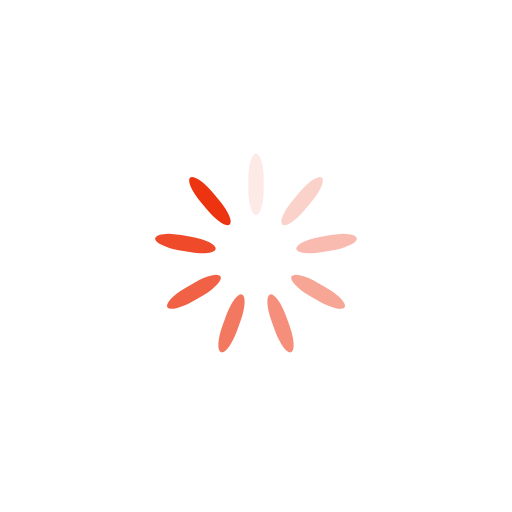
t = 0.00 s
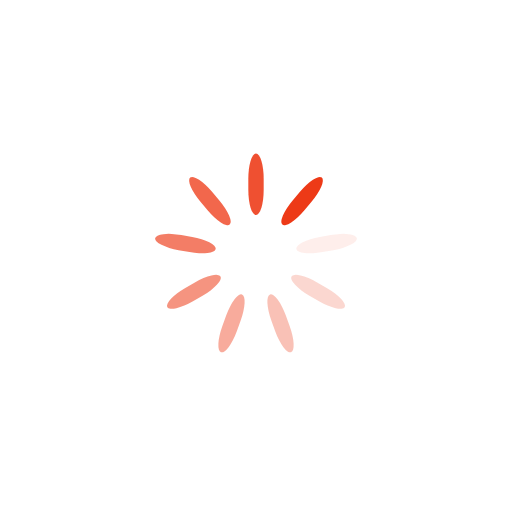
t = 0.25 s
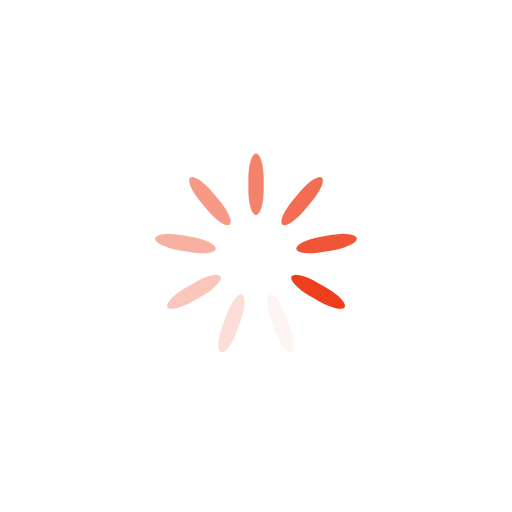
t = 0.50 s
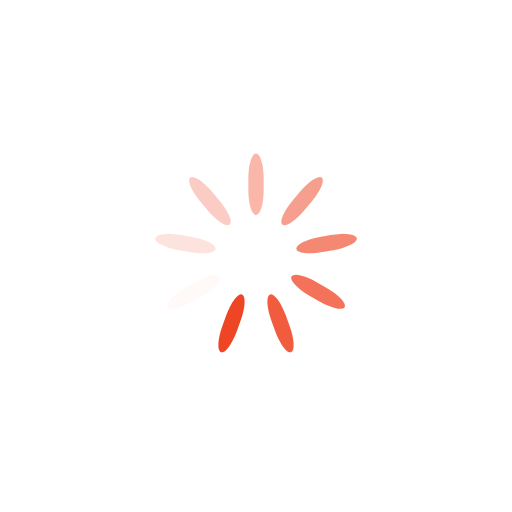
t = 0.75 s

The animated SVG that drew these frames (rendered in a browser with its animation timeline set to each time). Animation: 9 SMIL elements (animate=9); one cycle of 1.00 s, repeats indefinitely.

<?xml version="1.0" encoding="utf-8"?>
<svg xmlns="http://www.w3.org/2000/svg" xmlns:xlink="http://www.w3.org/1999/xlink" style="margin: auto; background: none; display: block; shape-rendering: auto;" width="300px" height="300px" viewBox="0 0 100 100" preserveAspectRatio="xMidYMid">
<g transform="rotate(0 50 50)">
  <rect x="48.5" y="30" rx="1.5" ry="4.92" width="3" height="12" fill="#ed3410">
    <animate attributeName="opacity" values="1;0" keyTimes="0;1" dur="1s" begin="-0.8888888888888888s" repeatCount="indefinite"></animate>
  </rect>
</g><g transform="rotate(40 50 50)">
  <rect x="48.5" y="30" rx="1.5" ry="4.92" width="3" height="12" fill="#ed3410">
    <animate attributeName="opacity" values="1;0" keyTimes="0;1" dur="1s" begin="-0.7777777777777778s" repeatCount="indefinite"></animate>
  </rect>
</g><g transform="rotate(80 50 50)">
  <rect x="48.5" y="30" rx="1.5" ry="4.92" width="3" height="12" fill="#ed3410">
    <animate attributeName="opacity" values="1;0" keyTimes="0;1" dur="1s" begin="-0.6666666666666666s" repeatCount="indefinite"></animate>
  </rect>
</g><g transform="rotate(120 50 50)">
  <rect x="48.5" y="30" rx="1.5" ry="4.92" width="3" height="12" fill="#ed3410">
    <animate attributeName="opacity" values="1;0" keyTimes="0;1" dur="1s" begin="-0.5555555555555556s" repeatCount="indefinite"></animate>
  </rect>
</g><g transform="rotate(160 50 50)">
  <rect x="48.5" y="30" rx="1.5" ry="4.92" width="3" height="12" fill="#ed3410">
    <animate attributeName="opacity" values="1;0" keyTimes="0;1" dur="1s" begin="-0.4444444444444444s" repeatCount="indefinite"></animate>
  </rect>
</g><g transform="rotate(200 50 50)">
  <rect x="48.5" y="30" rx="1.5" ry="4.92" width="3" height="12" fill="#ed3410">
    <animate attributeName="opacity" values="1;0" keyTimes="0;1" dur="1s" begin="-0.3333333333333333s" repeatCount="indefinite"></animate>
  </rect>
</g><g transform="rotate(240 50 50)">
  <rect x="48.5" y="30" rx="1.5" ry="4.92" width="3" height="12" fill="#ed3410">
    <animate attributeName="opacity" values="1;0" keyTimes="0;1" dur="1s" begin="-0.2222222222222222s" repeatCount="indefinite"></animate>
  </rect>
</g><g transform="rotate(280 50 50)">
  <rect x="48.5" y="30" rx="1.5" ry="4.92" width="3" height="12" fill="#ed3410">
    <animate attributeName="opacity" values="1;0" keyTimes="0;1" dur="1s" begin="-0.1111111111111111s" repeatCount="indefinite"></animate>
  </rect>
</g><g transform="rotate(320 50 50)">
  <rect x="48.5" y="30" rx="1.5" ry="4.92" width="3" height="12" fill="#ed3410">
    <animate attributeName="opacity" values="1;0" keyTimes="0;1" dur="1s" begin="0s" repeatCount="indefinite"></animate>
  </rect>
</g>
</svg>